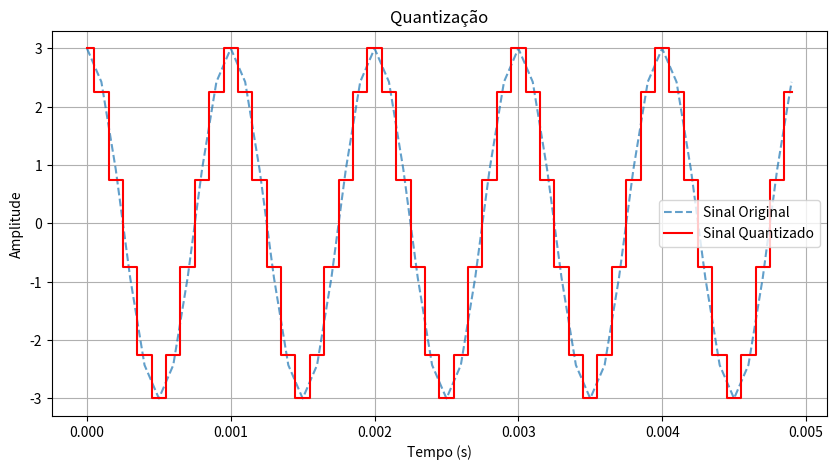

Generate this figure with matplotlib:
# -*- coding: utf-8 -*-
"""
Created on Sun Feb 23 21:17:34 2025

@author: PT
"""

#%%  PDS - Ficha de exercícios nº1

import numpy as np
import matplotlib.pyplot as plt

fs = 10000  # Frequência de amostragem (10 kHz)
T = 1       # Duração do sinal em segundos
t = np.linspace(0, T, fs, endpoint=False)  # Vetor de tempo
f = 1000    # Frequência do sinal (1 kHz)
x = 3 * np.cos(2 * np.pi * f * t)

#%% Quantização de 4 bits
n_bits = 4
n_niveis = 2**n_bits
x_min, x_max = -3, 3  # Amplitude do sinal
delta = (x_max - x_min) / n_niveis
x_q = np.round((x - x_min) / delta) * delta + x_min  # Quantização

#Representação sianl original e quantizado
plt.figure(figsize=(10, 5))
plt.plot(t[:50], x[:50], label="Sinal Original", linestyle="--", alpha=0.7)
plt.step(t[:50], x_q[:50], label="Sinal Quantizado", where="mid", color = 'r')
plt.xlabel("Tempo (s)")
plt.ylabel("Amplitude")
plt.legend()
plt.title("Quantização")
plt.grid()
plt.show()


#poderá aumentar o número de bits para 8 bits e comparar os resultados?
